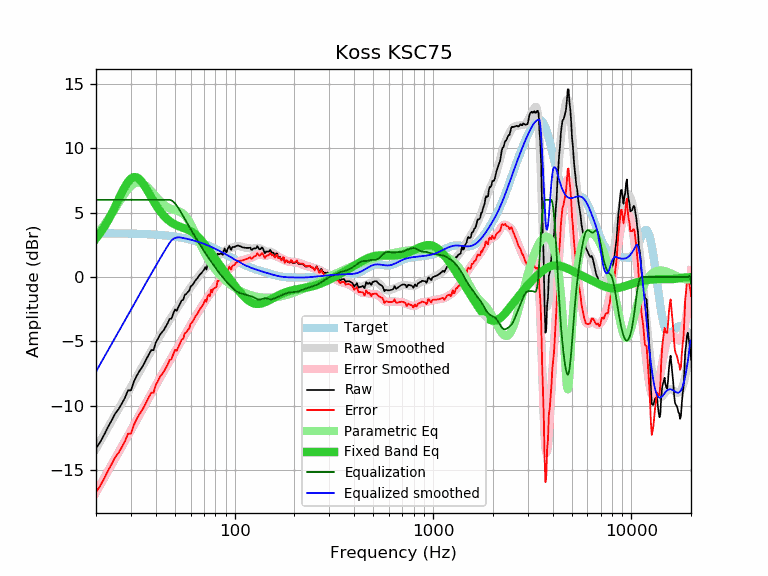

The data file committed next to this chart (first rows):
frequency, raw, error, smoothed, error_smoothed, equalization, parametric_eq, equalized_raw, equalized_smoothed, target
20, -13.32, -16.72, -13.35, -16.75, 6.00, 2.99, -7.32, -7.35, 3.40
21, -12.84, -16.24, -12.78, -16.18, 6.00, 3.42, -6.84, -6.78, 3.40
22, -12.26, -15.65, -12.22, -15.62, 6.00, 3.89, -6.26, -6.22, 3.40
23, -11.66, -15.05, -11.69, -15.09, 6.00, 4.40, -5.66, -5.69, 3.40
24, -11.15, -14.54, -11.18, -14.58, 6.00, 4.93, -5.15, -5.18, 3.39
25, -10.62, -14.01, -10.70, -14.09, 6.00, 5.48, -4.62, -4.70, 3.39
26, -10.28, -13.66, -10.24, -13.63, 6.00, 6.04, -4.28, -4.24, 3.39
27, -9.84, -13.22, -9.80, -13.18, 6.00, 6.56, -3.84, -3.80, 3.38
28, -9.39, -12.77, -9.37, -12.75, 6.00, 7.02, -3.39, -3.37, 3.38
29, -8.82, -12.19, -8.96, -12.33, 6.00, 7.40, -2.82, -2.96, 3.37
30, -8.82, -12.19, -8.56, -11.93, 6.00, 7.65, -2.82, -2.56, 3.37
31, -8.16, -11.52, -8.16, -11.53, 6.00, 7.77, -2.16, -2.16, 3.36
32, -7.72, -11.07, -7.78, -11.14, 6.00, 7.75, -1.72, -1.78, 3.36
33, -7.35, -10.70, -7.41, -10.76, 6.00, 7.62, -1.35, -1.41, 3.35
34, -7.07, -10.41, -7.05, -10.39, 6.00, 7.40, -1.07, -1.05, 3.35
35, -6.72, -10.05, -6.70, -10.04, 6.00, 7.13, -0.72, -0.70, 3.34
36, -6.35, -9.68, -6.37, -9.70, 6.00, 6.82, -0.35, -0.37, 3.33
37, -6.01, -9.33, -6.05, -9.37, 6.00, 6.50, -0.01, -0.05, 3.32
38, -5.68, -8.99, -5.74, -9.05, 6.00, 6.19, 0.32, 0.26, 3.31
39, -5.70, -9.00, -5.44, -8.74, 6.00, 5.89, 0.30, 0.56, 3.30
40, -5.11, -8.40, -5.15, -8.44, 6.00, 5.62, 0.89, 0.85, 3.29
41, -4.82, -8.10, -4.86, -8.14, 6.00, 5.36, 1.18, 1.14, 3.28
42, -4.50, -7.76, -4.58, -7.85, 6.00, 5.13, 1.50, 1.42, 3.27
43, -4.30, -7.55, -4.32, -7.57, 6.00, 4.93, 1.70, 1.68, 3.25
44, -4.12, -7.36, -4.06, -7.30, 6.00, 4.75, 1.88, 1.94, 3.24
45, -3.84, -7.06, -3.81, -7.04, 6.00, 4.59, 2.16, 2.19, 3.23
46, -3.59, -6.80, -3.57, -6.78, 6.00, 4.46, 2.41, 2.43, 3.21
47, -3.26, -6.45, -3.34, -6.54, 6.00, 4.34, 2.74, 2.66, 3.19
48, -3.24, -6.41, -3.12, -6.30, 5.96, 4.24, 2.72, 2.84, 3.18
49, -2.86, -6.02, -2.90, -6.06, 5.86, 4.15, 3.01, 2.96, 3.16
50, -2.53, -5.67, -2.69, -5.83, 5.72, 4.08, 3.20, 3.03, 3.14
51, -2.63, -5.75, -2.49, -5.61, 5.56, 4.02, 2.93, 3.07, 3.12
52, -2.36, -5.46, -2.28, -5.38, 5.37, 3.96, 3.01, 3.08, 3.10
53, -2.09, -5.16, -2.08, -5.16, 5.16, 3.91, 3.08, 3.08, 3.08
54, -1.83, -4.88, -1.89, -4.94, 4.94, 3.87, 3.12, 3.06, 3.06
55, -1.78, -4.81, -1.70, -4.73, 4.73, 3.82, 2.95, 3.03, 3.03
56, -1.39, -4.39, -1.51, -4.52, 4.52, 3.78, 3.13, 3.01, 3.01
57, -1.32, -4.30, -1.33, -4.31, 4.31, 3.73, 2.99, 2.98, 2.98
58, -1.18, -4.13, -1.15, -4.10, 4.10, 3.68, 2.93, 2.96, 2.96
59, -1.08, -4.01, -0.98, -3.91, 3.91, 3.63, 2.83, 2.93, 2.93
60, -0.74, -3.64, -0.81, -3.71, 3.71, 3.56, 2.98, 2.90, 2.90
61, -0.65, -3.52, -0.65, -3.52, 3.52, 3.50, 2.88, 2.87, 2.87
62, -0.53, -3.37, -0.50, -3.34, 3.34, 3.42, 2.81, 2.84, 2.84
63, -0.33, -3.14, -0.35, -3.16, 3.16, 3.34, 2.83, 2.81, 2.81
64, -0.19, -2.97, -0.20, -2.98, 2.98, 3.25, 2.80, 2.78, 2.78
65, -0.10, -2.84, -0.06, -2.81, 2.81, 3.15, 2.72, 2.75, 2.75
66, 0.08, -2.63, 0.07, -2.65, 2.65, 3.05, 2.73, 2.72, 2.72
67, 0.21, -2.47, 0.20, -2.48, 2.48, 2.95, 2.70, 2.68, 2.68
68, 0.29, -2.35, 0.32, -2.33, 2.33, 2.83, 2.62, 2.65, 2.65
69, 0.43, -2.18, 0.44, -2.17, 2.17, 2.72, 2.60, 2.61, 2.61
70, 0.55, -2.02, 0.56, -2.02, 2.02, 2.60, 2.57, 2.58, 2.58
71, 0.76, -1.77, 0.67, -1.87, 1.87, 2.48, 2.64, 2.54, 2.54
72, 0.57, -1.93, 0.77, -1.73, 1.73, 2.36, 2.30, 2.50, 2.50
73, 0.96, -1.50, 0.87, -1.59, 1.59, 2.23, 2.55, 2.46, 2.46
74, 1.07, -1.35, 0.97, -1.46, 1.46, 2.11, 2.53, 2.43, 2.43
75, 0.88, -1.50, 1.06, -1.33, 1.33, 1.98, 2.21, 2.39, 2.39
76, 1.35, -0.99, 1.14, -1.21, 1.21, 1.86, 2.56, 2.35, 2.35
77, 1.11, -1.19, 1.22, -1.08, 1.08, 1.74, 2.20, 2.31, 2.31
78, 1.36, -0.90, 1.30, -0.96, 0.96, 1.62, 2.33, 2.27, 2.27
79, 1.33, -0.89, 1.38, -0.84, 0.84, 1.50, 2.18, 2.23, 2.23
... 553 more rows
